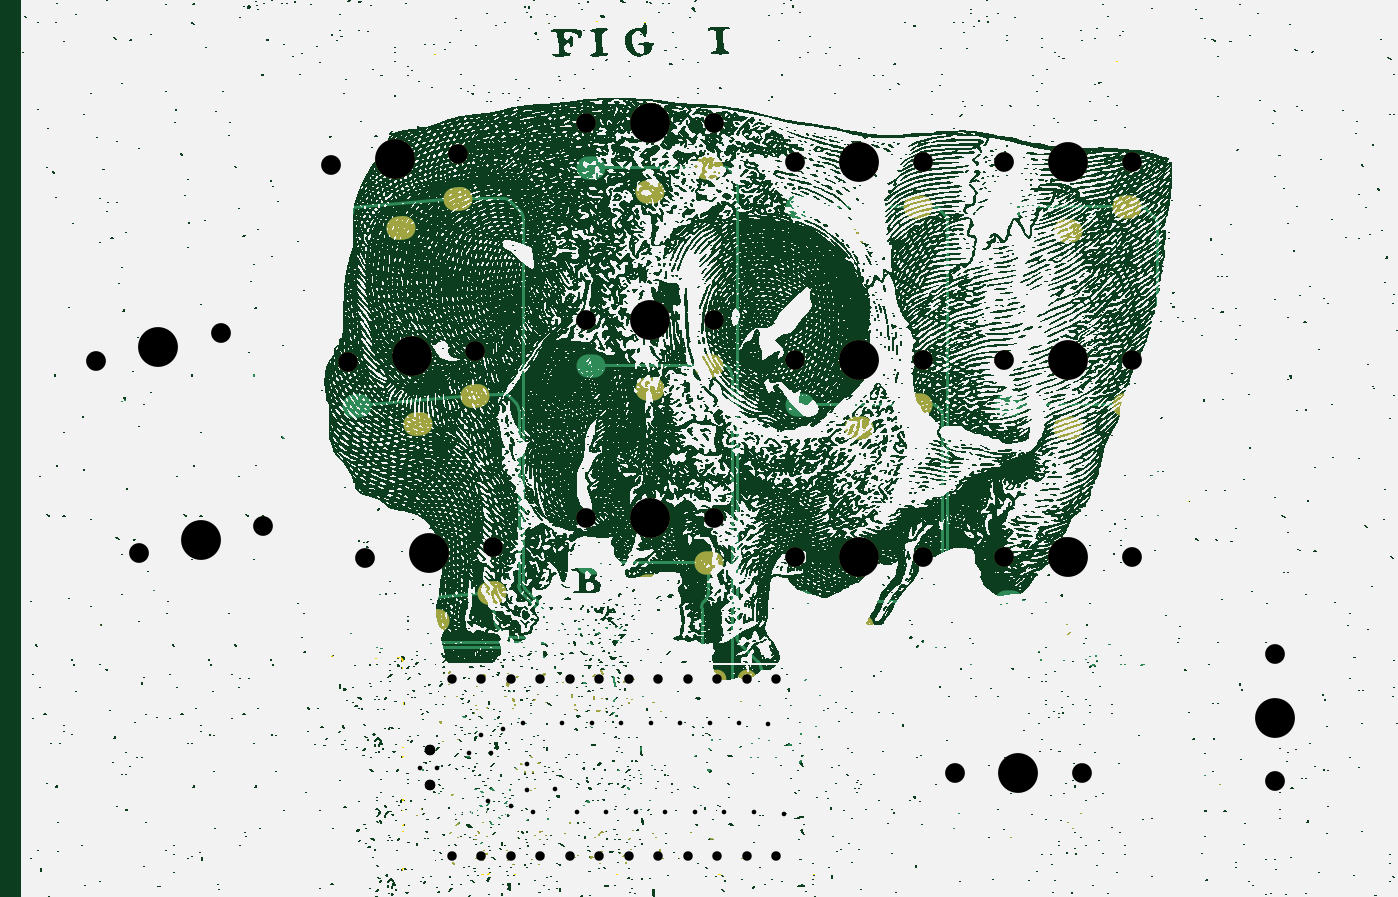
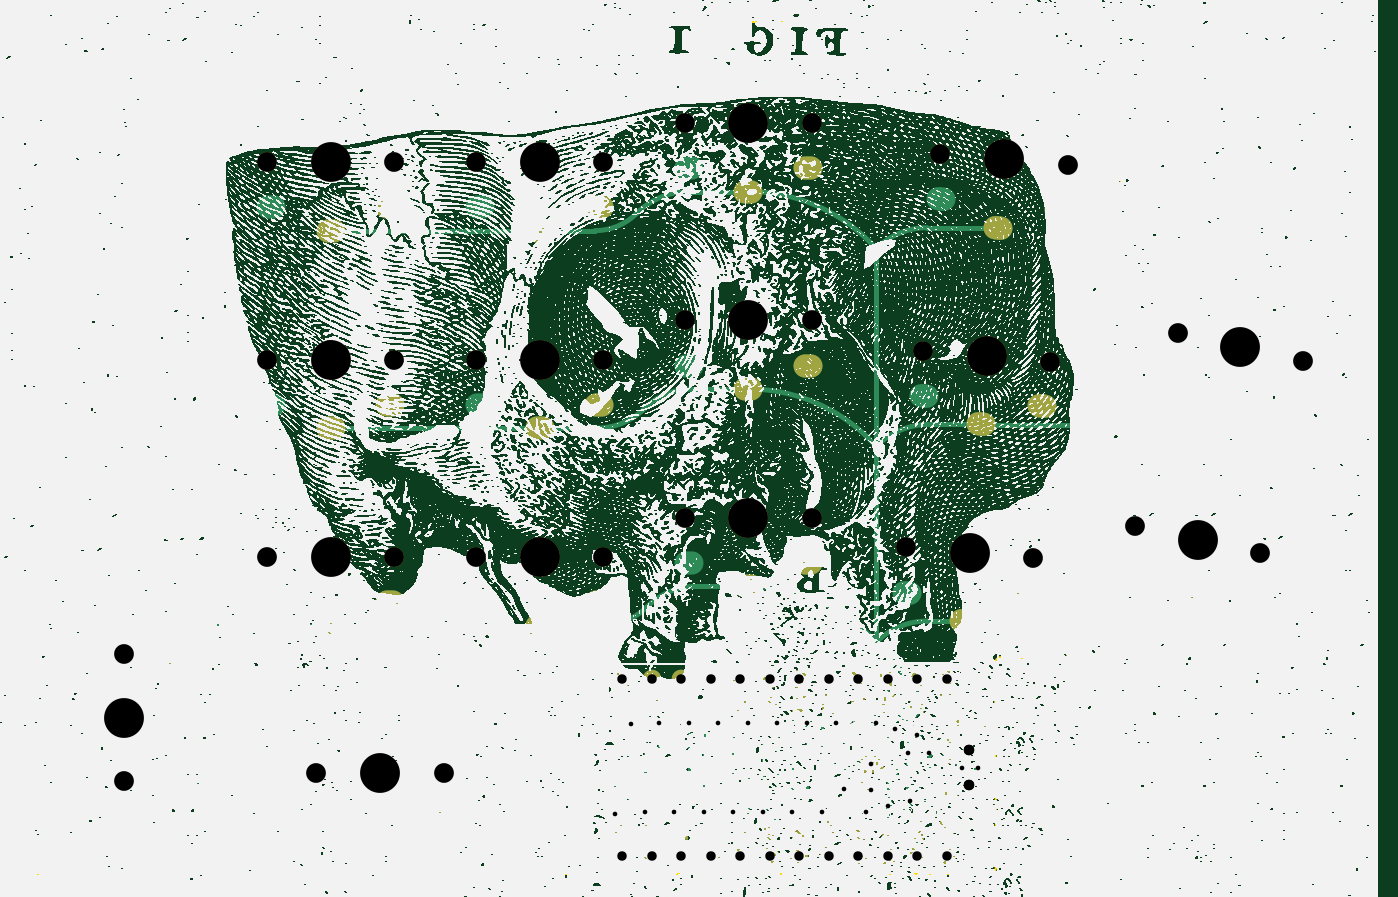
Circuit board: 9 layer files. Board 116.4 x 73.3 mm.
- bottom_copper: 32_silk-B_Cu.gbr (17613 bytes)
- bottom_mask: 32_silk-B_Mask.gbr (21317 bytes)
- bottom_silk: 32_silk-B_Silkscreen.gbr (3439843 bytes)
- outline: 32_silk-Edge_Cuts.gbr (2619 bytes)
- top_copper: 32_silk-F_Cu.gbr (38598 bytes)
- top_mask: 32_silk-F_Mask.gbr (21325 bytes)
- top_silk: 32_silk-F_Silkscreen.gbr (3301062 bytes)
- drill: 32_silk-NPTH.drl (1348 bytes)
- drill: 32_silk-PTH.drl (3714 bytes)

=== bottom_copper: 32_silk-B_Cu.gbr (17613 bytes, source omitted) ===
=== bottom_mask: 32_silk-B_Mask.gbr (21317 bytes, source omitted) ===
=== bottom_silk: 32_silk-B_Silkscreen.gbr (3439843 bytes, source omitted) ===
=== outline: 32_silk-Edge_Cuts.gbr ===
G04 #@! TF.GenerationSoftware,KiCad,Pcbnew,6.0.0-d3dd2cf0fa~116~ubuntu20.04.1*
G04 #@! TF.CreationDate,2022-01-07T19:06:20-05:00*
G04 #@! TF.ProjectId,32_silk,33325f73-696c-46b2-9e6b-696361645f70,0.1*
G04 #@! TF.SameCoordinates,Original*
G04 #@! TF.FileFunction,Profile,NP*
%FSLAX46Y46*%
G04 Gerber Fmt 4.6, Leading zero omitted, Abs format (unit mm)*
G04 Created by KiCad (PCBNEW 6.0.0-d3dd2cf0fa~116~ubuntu20.04.1) date 2022-01-07 19:06:20*
%MOMM*%
%LPD*%
G01*
G04 APERTURE LIST*
G04 #@! TA.AperFunction,Profile*
%ADD10C,0.150000*%
G04 #@! TD*
G04 APERTURE END LIST*
D10*
X88450000Y-51050000D02*
G75*
G03*
X89000000Y-51700000I622269J-31157D01*
G01*
X46736000Y-65303400D02*
G75*
G03*
X47447200Y-64592200I-198018J909218D01*
G01*
X57962800Y-121183400D02*
X57988200Y-103479600D01*
X141376400Y-121691400D02*
X58420000Y-121691400D01*
X125526801Y-52501800D02*
G75*
G03*
X124688600Y-51689000I-786360J27664D01*
G01*
X51079400Y-99491800D02*
X32943800Y-103505000D01*
X32504800Y-103318800D02*
X25254800Y-70518800D01*
X57988200Y-103479600D02*
G75*
G03*
X57404000Y-103047800I-497756J-62341D01*
G01*
X51816000Y-103276400D02*
X51485800Y-99695000D01*
X88150000Y-48400000D02*
X70450000Y-48400000D01*
X125565415Y-93954600D02*
X125526800Y-52501800D01*
X141376400Y-121691401D02*
G75*
G03*
X141681200Y-121361200I-15295J319896D01*
G01*
X70450000Y-48400000D02*
G75*
G03*
X70050000Y-48750000I-25636J-374273D01*
G01*
X141681200Y-121361200D02*
X141681200Y-95097600D01*
X69600000Y-50400000D02*
G75*
G03*
X70050000Y-49950000I-3418J453418D01*
G01*
X32504799Y-103318800D02*
G75*
G03*
X32943800Y-103505000I342842J197700D01*
G01*
X124688600Y-51689000D02*
X89000000Y-51700000D01*
X51485800Y-99695000D02*
G75*
G03*
X51079400Y-99491800I-286426J-64852D01*
G01*
X88450000Y-51050000D02*
X88450000Y-48750000D01*
X25654000Y-69976999D02*
G75*
G03*
X25254800Y-70518800I188169J-556610D01*
G01*
X51816000Y-103276400D02*
G75*
G03*
X52120800Y-103530400I272070J16604D01*
G01*
X126466600Y-94843600D02*
X141401800Y-94843600D01*
X57404000Y-103047800D02*
X52120800Y-103530400D01*
X70050000Y-48750000D02*
X70050000Y-49950000D01*
X141681201Y-95097600D02*
G75*
G03*
X141401800Y-94843600I-292133J-40676D01*
G01*
X46736000Y-65303400D02*
X25654000Y-69977000D01*
X57962801Y-121183400D02*
G75*
G03*
X58420000Y-121691400I443254J-60811D01*
G01*
X125565415Y-93954600D02*
G75*
G03*
X126466600Y-94843600I865045J-24367D01*
G01*
X47142400Y-52374800D02*
G75*
G03*
X46431200Y-53187600I20042J-735087D01*
G01*
X88449999Y-48750000D02*
G75*
G03*
X88150000Y-48400000I-363581J-8070D01*
G01*
X46431200Y-53187600D02*
X47447200Y-64592200D01*
X69600000Y-50400000D02*
X47142400Y-52374800D01*
M02*

=== top_copper: 32_silk-F_Cu.gbr (38598 bytes, source omitted) ===
=== top_mask: 32_silk-F_Mask.gbr (21325 bytes, source omitted) ===
=== top_silk: 32_silk-F_Silkscreen.gbr (3301062 bytes, source omitted) ===
=== drill: 32_silk-NPTH.drl ===
M48
; DRILL file {KiCad 6.0.0-d3dd2cf0fa~116~ubuntu20.04.1} date Fri 07 Jan 2022 06:39:15 PM EST
; FORMAT={-:-/ absolute / inch / decimal}
; #@! TF.CreationDate,2022-01-07T18:39:15-05:00
; #@! TF.GenerationSoftware,Kicad,Pcbnew,6.0.0-d3dd2cf0fa~116~ubuntu20.04.1
; #@! TF.FileFunction,NonPlated,1,2,NPTH
FMAT,2
INCH
; #@! TA.AperFunction,NonPlated,NPTH,ComponentDrill
T1C0.0354
; #@! TA.AperFunction,NonPlated,NPTH,ComponentDrill
T2C0.0670
; #@! TA.AperFunction,NonPlated,NPTH,ComponentDrill
T3C0.1350
%
G90
G05
T1
X2.3723Y-4.3727
X2.3723Y-4.3727
X2.3723Y-4.4908
X2.3723Y-4.4908
T2
X1.2412Y-3.0519
X1.386Y-3.7053
X1.664Y-2.9582
X1.8088Y-3.6116
X2.0378Y-2.3886
X2.0961Y-3.0553
X2.1545Y-3.7221
X2.4692Y-2.3508
X2.5275Y-3.0176
X2.5859Y-3.6843
X2.9033Y-3.585
X2.9033Y-2.9157
X2.9033Y-2.2464
X3.3364Y-3.585
X3.3364Y-2.9157
X3.3364Y-2.2464
X3.6115Y-2.379
X3.6115Y-3.0483
X3.6115Y-3.7176
X4.0446Y-2.379
X4.0446Y-3.0483
X4.0446Y-3.7176
X4.1516Y-4.4488
X4.3199Y-2.3789
X4.3199Y-3.0482
X4.3199Y-3.7174
X4.5846Y-4.4488
X4.753Y-2.3789
X4.753Y-3.0482
X4.753Y-3.7174
X5.2372Y-4.0453
X5.2372Y-4.4783
T3
X1.4526Y-3.005
X1.5974Y-3.6585
X2.2535Y-2.3697
X2.3118Y-3.0365
X2.3702Y-3.7032
X3.1199Y-3.585
X3.1199Y-2.9157
X3.1199Y-2.2464
X3.8281Y-2.379
X3.8281Y-3.0483
X3.8281Y-3.7176
X4.3681Y-4.4488
X4.5364Y-2.3789
X4.5364Y-3.0482
X4.5364Y-3.7174
X5.2372Y-4.2618
T0
M30

=== drill: 32_silk-PTH.drl ===
M48
; DRILL file {KiCad 6.0.0-d3dd2cf0fa~116~ubuntu20.04.1} date Fri 07 Jan 2022 06:39:15 PM EST
; FORMAT={-:-/ absolute / inch / decimal}
; #@! TF.CreationDate,2022-01-07T18:39:15-05:00
; #@! TF.GenerationSoftware,Kicad,Pcbnew,6.0.0-d3dd2cf0fa~116~ubuntu20.04.1
; #@! TF.FileFunction,Plated,1,2,PTH
FMAT,2
INCH
; #@! TA.AperFunction,Plated,PTH,ViaDrill
T1C0.0157
; #@! TA.AperFunction,Plated,PTH,ComponentDrill
T2C0.0315
; #@! TA.AperFunction,Plated,PTH,ComponentDrill
T3C0.0320
%
G90
G05
T1
X2.3408Y-4.4318
X2.3959Y-4.4318
X2.5071Y-4.3817
X2.5469Y-4.3209
X2.5719Y-4.5434
X2.579Y-4.3832
X2.6219Y-4.3012
X2.6469Y-4.5631
X2.688Y-4.2792
X2.704Y-4.5082
X2.704Y-4.4188
X2.7219Y-4.5828
X2.7969Y-4.504
X2.8219Y-4.2815
X2.8719Y-4.5828
X2.9219Y-4.2815
X2.9719Y-4.5828
X3.0219Y-4.2815
X3.0719Y-4.5828
X3.1219Y-4.2815
X3.1719Y-4.5828
X3.2219Y-4.2815
X3.2719Y-4.5828
X3.3219Y-4.2815
X3.3719Y-4.5828
X3.4219Y-4.2815
X3.4719Y-4.5828
X3.519Y-4.2832
X3.5726Y-4.5883
T3
X2.4469Y-4.1302
X2.4469Y-4.7302
X2.5469Y-4.1302
X2.5469Y-4.7302
X2.6469Y-4.1302
X2.6469Y-4.7302
X2.7469Y-4.1302
X2.7469Y-4.7302
X2.8469Y-4.1302
X2.8469Y-4.7302
X2.9469Y-4.1302
X2.9469Y-4.7302
X3.0469Y-4.1302
X3.0469Y-4.7302
X3.1469Y-4.1302
X3.1469Y-4.7302
X3.2469Y-4.1302
X3.2469Y-4.7302
X3.3469Y-4.1302
X3.3469Y-4.7302
X3.4469Y-4.1302
X3.4469Y-4.7302
X3.5469Y-4.1302
X3.5469Y-4.7302
T2
G00X1.2821Y-3.2001
M15
G01X1.2975Y-3.1967
M16
G05
G00X1.427Y-3.8535
M15
G01X1.4423Y-3.8501
M16
G05
G00X1.4952Y-3.2335
M15
G01X1.5105Y-3.2301
M16
G05
G00X1.64Y-3.8869
M15
G01X1.6554Y-3.8835
M16
G05
G00X1.6742Y-3.1132
M15
G01X1.6895Y-3.1098
M16
G05
G00X1.819Y-3.7666
M15
G01X1.8344Y-3.7632
M16
G05
G00X2.059Y-2.5409
M15
G01X2.0747Y-2.5395
M16
G05
G00X2.1173Y-3.2076
M15
G01X2.133Y-3.2062
M16
G05
G00X2.1757Y-3.8743
M15
G01X2.1914Y-3.873
M16
G05
G00X2.2659Y-2.6018
M15
G01X2.2816Y-2.6004
M16
G05
G00X2.3242Y-3.2685
M15
G01X2.3399Y-3.2672
M16
G05
G00X2.3826Y-3.9353
M15
G01X2.3983Y-3.9339
M16
G05
G00X2.4591Y-2.5059
M15
G01X2.4747Y-2.5045
M16
G05
G00X2.5174Y-3.1726
M15
G01X2.5331Y-3.1712
M16
G05
G00X2.5757Y-3.8393
M15
G01X2.5914Y-3.838
M16
G05
G00X2.9112Y-3.7385
M15
G01X2.9269Y-3.7385
M16
G05
G00X2.9112Y-3.0692
M15
G01X2.9269Y-3.0692
M16
G05
G00X2.9112Y-2.4
M15
G01X2.9269Y-2.4
M16
G05
G00X3.112Y-3.8173
M15
G01X3.1277Y-3.8173
M16
G05
G00X3.112Y-3.148
M15
G01X3.1277Y-3.148
M16
G05
G00X3.112Y-2.4787
M15
G01X3.1277Y-2.4787
M16
G05
G00X3.3128Y-3.7385
M15
G01X3.3285Y-3.7385
M16
G05
G00X3.3128Y-3.0692
M15
G01X3.3285Y-3.0692
M16
G05
G00X3.3128Y-2.4
M15
G01X3.3285Y-2.4
M16
G05
G00X3.6194Y-2.5326
M15
G01X3.6352Y-2.5326
M16
G05
G00X3.6194Y-3.2019
M15
G01X3.6352Y-3.2019
M16
G05
G00X3.6194Y-3.8712
M15
G01X3.6352Y-3.8712
M16
G05
G00X3.8202Y-2.6113
M15
G01X3.8359Y-2.6113
M16
G05
G00X3.8202Y-3.2806
M15
G01X3.8359Y-3.2806
M16
G05
G00X3.8202Y-3.9499
M15
G01X3.8359Y-3.9499
M16
G05
G00X4.021Y-2.5326
M15
G01X4.0367Y-2.5326
M16
G05
G00X4.021Y-3.2019
M15
G01X4.0367Y-3.2019
M16
G05
G00X4.021Y-3.8712
M15
G01X4.0367Y-3.8712
M16
G05
G00X4.1594Y-4.6024
M15
G01X4.1752Y-4.6024
M16
G05
G00X4.3278Y-2.5325
M15
G01X4.3435Y-2.5325
M16
G05
G00X4.3278Y-3.2018
M15
G01X4.3435Y-3.2018
M16
G05
G00X4.3278Y-3.871
M15
G01X4.3435Y-3.871
M16
G05
G00X4.3602Y-4.6811
M15
G01X4.376Y-4.6811
M16
G05
G00X4.5285Y-2.6112
M15
G01X4.5443Y-2.6112
M16
G05
G00X4.5285Y-3.2805
M15
G01X4.5443Y-3.2805
M16
G05
G00X4.5285Y-3.9497
M15
G01X4.5443Y-3.9497
M16
G05
G00X4.561Y-4.6024
M15
G01X4.5768Y-4.6024
M16
G05
G00X4.7293Y-2.5325
M15
G01X4.7451Y-2.5325
M16
G05
G00X4.7293Y-3.2018
M15
G01X4.7451Y-3.2018
M16
G05
G00X4.7293Y-3.871
M15
G01X4.7451Y-3.871
M16
G05
G00X5.0049Y-4.2539
M15
G01X5.0049Y-4.2697
M16
G05
G00X5.0837Y-4.0531
M15
G01X5.0837Y-4.0689
M16
G05
G00X5.0837Y-4.4547
M15
G01X5.0837Y-4.4705
M16
G05
T0
M30

